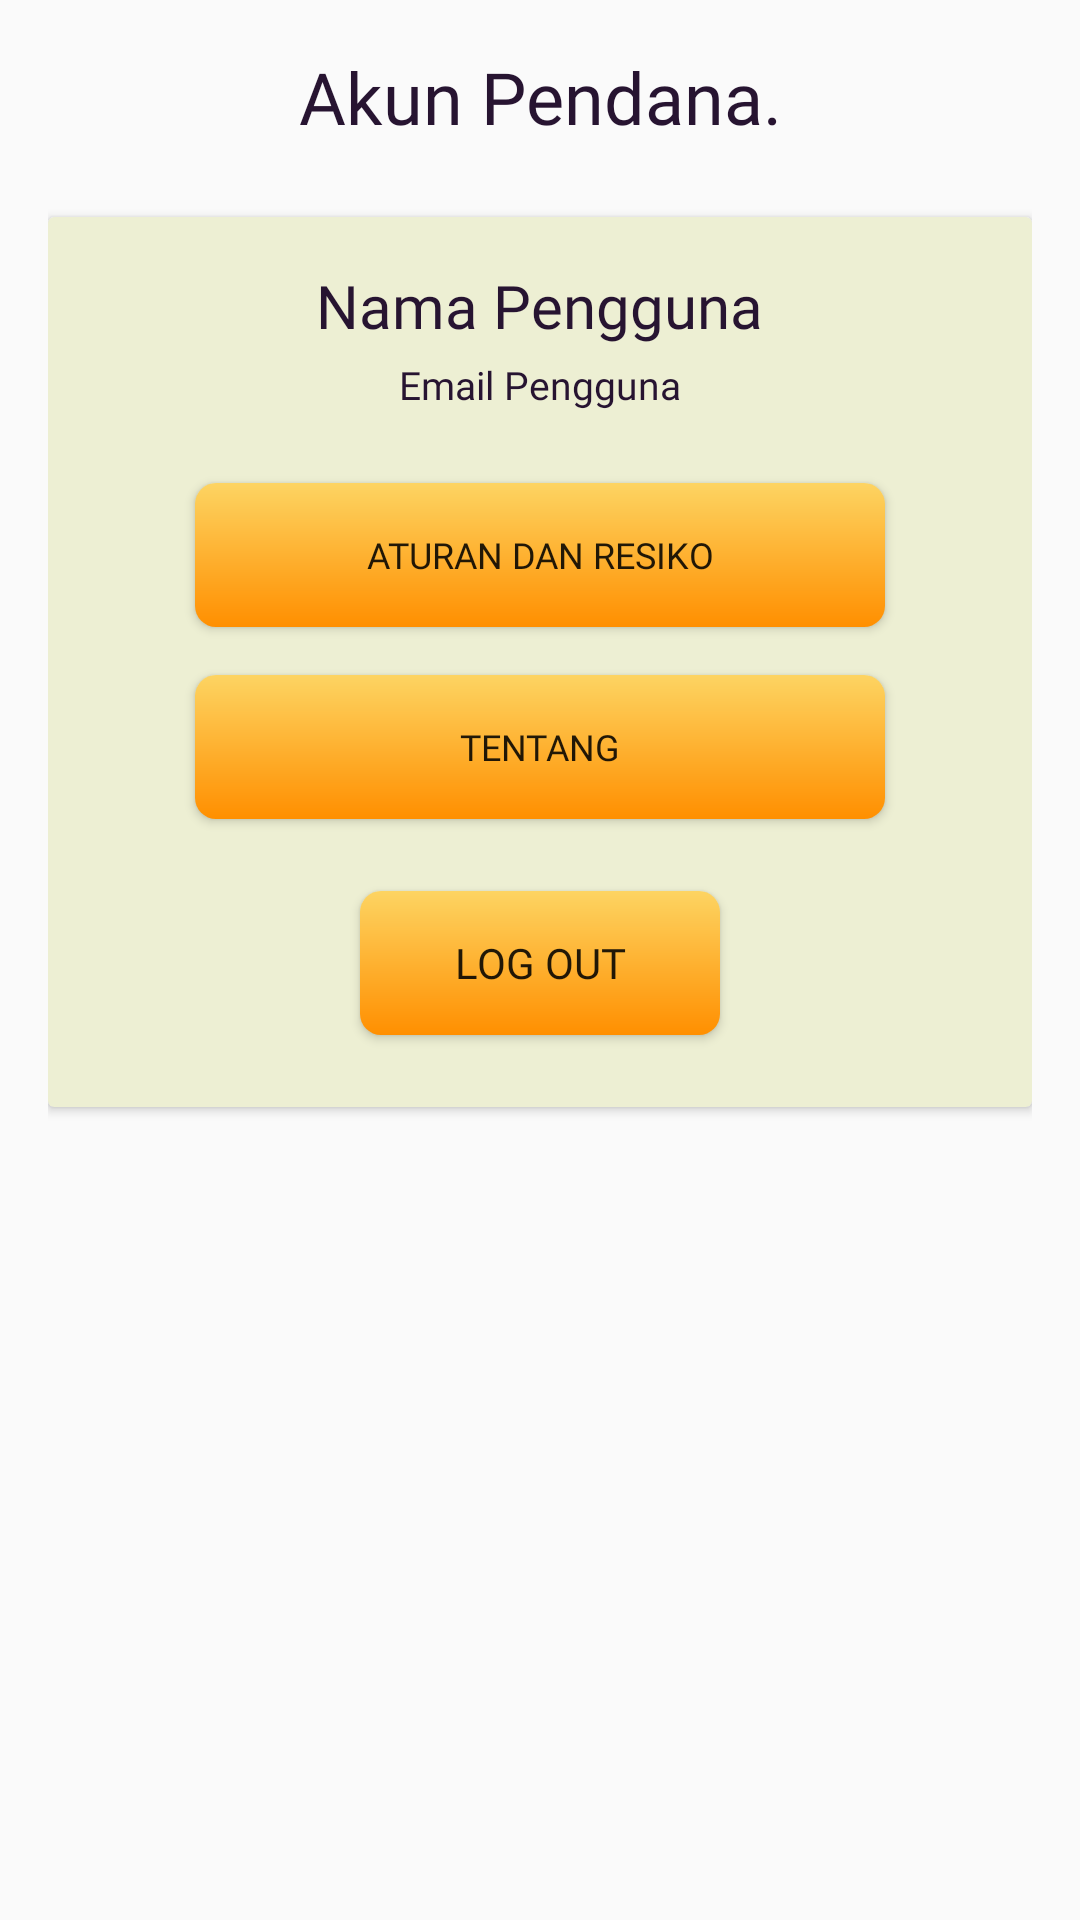

Reconstruct the res/layout file that produces this screen, plus the resources it refers to.
<!-- AndroidManifest.xml: application theme AppTheme -->
<!-- res/layout/fragment_pendana_user.xml -->
<?xml version="1.0" encoding="utf-8"?>
<FrameLayout xmlns:android="http://schemas.android.com/apk/res/android"
    xmlns:app="http://schemas.android.com/apk/res-auto"
    xmlns:tools="http://schemas.android.com/tools"
    android:layout_width="match_parent"
    android:layout_height="match_parent"
    android:orientation="vertical"
    android:measureAllChildren="true"
    android:background="@color/transparent"
    tools:context=".pendana.PendanaUserFragment">

    <LinearLayout
        android:layout_width="match_parent"
        android:layout_height="match_parent"
        android:layout_margin="16dp"
        android:orientation="vertical"
        tools:ignore="UselessParent">

        <TextView
            android:id="@+id/pendana_judul_beranda"
            android:layout_width="match_parent"
            android:layout_height="wrap_content"
            android:layout_marginBottom="24dp"
            android:text="Akun Pendana."
            android:fontFamily="@font/fira_sans_bold"
            android:textSize="24sp"
            android:textColor="@color/text_tertier"
            android:textAlignment="center" />

        <androidx.cardview.widget.CardView
            android:layout_width="match_parent"
            android:layout_height="wrap_content"
            app:cardBackgroundColor="@color/type1">

            <LinearLayout
                android:layout_width="match_parent"
                android:layout_height="wrap_content"
                android:orientation="vertical"
                android:padding="16dp">

                <TextView
                    android:id="@+id/nama_user_pendana"
                    android:layout_width="wrap_content"
                    android:layout_height="wrap_content"
                    android:layout_gravity="center"
                    android:layout_marginBottom="4dp"
                    android:text="Nama Pengguna"
                    android:fontFamily="@font/fira_sans_bold_italic"
                    android:textColor="@color/colorPrimary"
                    android:textSize="20sp" />

                <TextView
                    android:id="@+id/email_user_pendana"
                    android:layout_width="wrap_content"
                    android:layout_height="wrap_content"
                    android:layout_gravity="center"
                    android:layout_marginBottom="8dp"
                    android:text="Email Pengguna"
                    android:fontFamily="@font/fira_sans_bold_italic"
                    android:textColor="@color/colorPrimary"
                    android:textSize="13sp" />

                <Button
                    android:id="@+id/button_Rules"
                    android:layout_width="230dp"
                    android:layout_height="wrap_content"
                    android:layout_marginTop="16dp"
                    android:layout_gravity="center"
                    android:background="@drawable/button_round_bg"
                    android:fontFamily="@font/fira_sans_bold"
                    android:text="ATURAN DAN RESIKO"
                    android:textSize="12sp" />

                <Button
                    android:id="@+id/button_TentangApps"
                    android:layout_width="230dp"
                    android:layout_height="wrap_content"
                    android:layout_gravity="center"
                    android:layout_marginTop="16dp"
                    android:background="@drawable/button_round_bg"
                    android:fontFamily="@font/fira_sans_bold"
                    android:text="TENTANG"
                    android:textSize="12sp" />

                <Button
                    android:id="@+id/button_PendanaLogout"
                    android:layout_width="120dp"
                    android:layout_height="wrap_content"
                    android:layout_gravity="center"
                    android:layout_marginTop="24dp"
                    android:layout_marginBottom="8dp"
                    android:background="@drawable/button_round_bg"
                    android:fontFamily="@font/fira_sans_bold"
                    android:text="LOG OUT"
                    android:textSize="14sp" />

            </LinearLayout>

        </androidx.cardview.widget.CardView>

    </LinearLayout>

</FrameLayout>
<!-- resources referenced by this layout -->
<resources>
  <color name="colorPrimary">#271431</color>
  <color name="text_tertier">#271431</color>
  <color name="transparent">#00000000</color>
  <color name="type1">#EDEFD3</color>
  <!-- drawable button_round_bg (drawable) -->
  <shape xmlns:android="http://schemas.android.com/apk/res/android"
      android:shape="rectangle">
  
      <corners android:radius="7dp" />
      <gradient android:startColor="#FDD462"
          android:endColor="#FF8F00"
          android:angle="-90"
          />
  
  </shape>
  <style name="AppTheme" parent="Theme.MaterialComponents.Light.NoActionBar.Bridge">
          
          <item name="colorPrimary">@color/colorPrimary</item>
          <item name="colorPrimaryDark">@color/colorPrimaryDark</item>
          <item name="colorAccent">@color/colorAccent</item>
  
          <item name="android:windowNoTitle">true</item>
          <item name="android:windowFullscreen">true</item>
      </style>
  <color name="colorPrimaryDark">#180C1E</color>
  <color name="colorAccent">#271431</color>
</resources>
